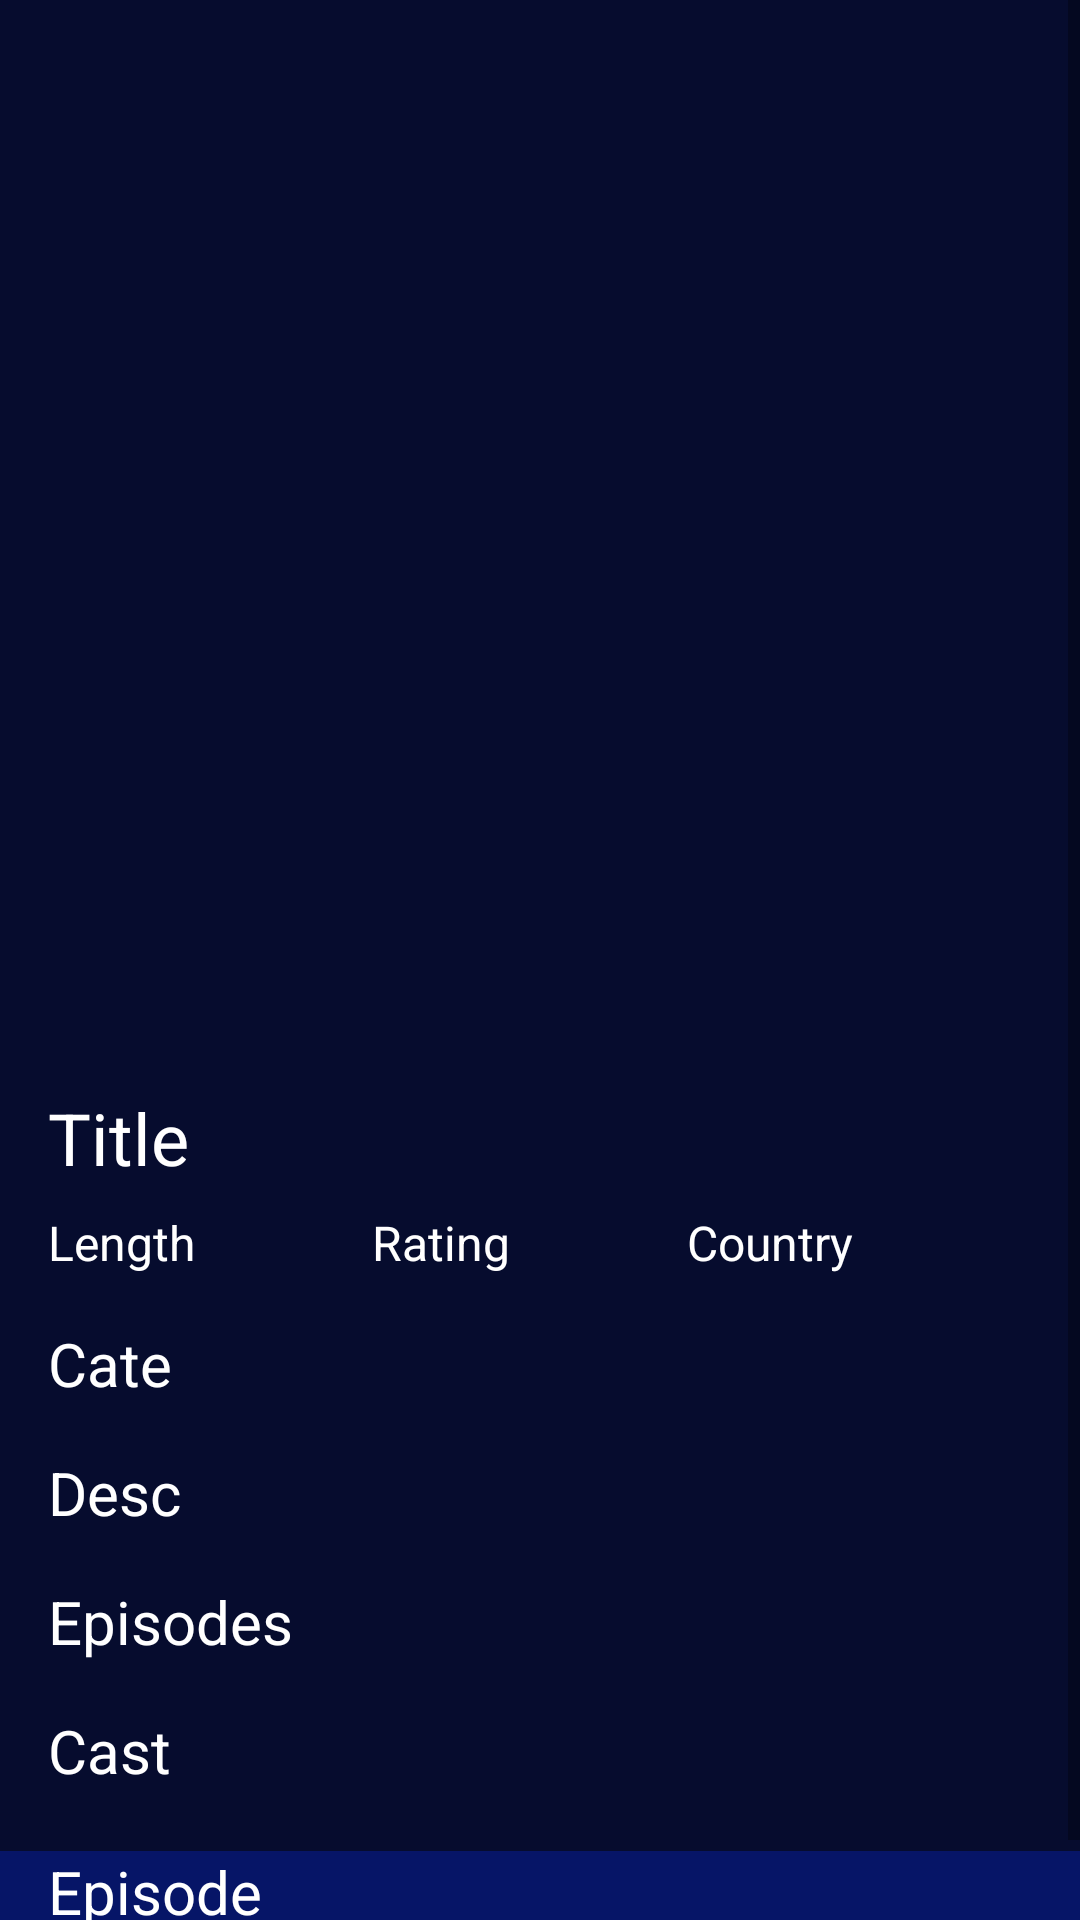

This screen was rendered from an Android layout file. Write that file and the resources it references.
<!-- AndroidManifest.xml: application theme Theme.MyApplication -->
<!-- res/layout/activity_details.xml -->
<?xml version="1.0" encoding="utf-8"?>
<LinearLayout
    xmlns:android="http://schemas.android.com/apk/res/android"
    xmlns:app="http://schemas.android.com/apk/res-auto"
    xmlns:tools="http://schemas.android.com/tools"
    android:layout_width="match_parent"
    android:layout_height="match_parent"
    android:orientation="vertical"
    android:background="@color/purple_700">

    <ScrollView
        android:layout_width="match_parent"
        android:layout_height="match_parent">

        <LinearLayout
            android:orientation="vertical"
            android:layout_width="match_parent"
            android:layout_height="match_parent">











            <androidx.appcompat.widget.Toolbar
                android:id="@+id/tool_bar"
                android:layout_width="match_parent"
                android:layout_height="?attr/actionBarSize"
                android:layout_marginVertical="8dp"
                app:titleTextColor="@color/white"
                android:theme="@style/ThemeOverlay.AppCompat.Dark"
                android:background="@android:color/transparent"
                android:backgroundTint="@android:color/transparent" />

            <androidx.constraintlayout.widget.ConstraintLayout
                android:layout_width="match_parent"
                android:layout_height="wrap_content"
                tools:context=".Activity.DetailsActivity">

                <ImageView
                    android:transitionName="imageMain"
                    android:id="@+id/cover"
                    android:layout_width="0dp"
                    android:layout_height="275dp"
                    android:layout_weight="1"
                    android:scaleType="centerCrop"
                    app:layout_constraintEnd_toEndOf="parent"
                    app:layout_constraintStart_toStartOf="parent"
                    app:layout_constraintTop_toTopOf="parent"
                    app:srcCompat="@drawable/logo2_removebg" />

            </androidx.constraintlayout.widget.ConstraintLayout>

            <TextView
                android:id="@+id/title"
                android:layout_width="wrap_content"
                android:layout_height="wrap_content"
                android:text="Title"
                android:textColor="@color/white"
                android:textSize="24sp"
                android:layout_marginHorizontal="16dp"
                android:layout_marginTop="16dp"
                android:layout_marginBottom="8dp"/>

            <LinearLayout
                android:layout_width="match_parent"
                android:layout_height="wrap_content"
                android:orientation="horizontal"
                android:layout_marginHorizontal="16sp"
                android:showDividers="middle">

                <TextView
                    android:id="@+id/length"
                    android:layout_width="wrap_content"
                    android:layout_height="wrap_content"
                    android:layout_weight="1"
                    android:text="Length"
                    android:textColor="@color/white"
                    android:textSize="16sp" />

                <TextView
                    android:id="@+id/rating"
                    android:layout_width="wrap_content"
                    android:layout_height="wrap_content"
                    android:layout_weight="1"
                    android:text="Rating"
                    android:textColor="@color/white"
                    android:textSize="16sp"/>

                <TextView
                    android:id="@+id/country"
                    android:layout_width="wrap_content"
                    android:layout_height="wrap_content"
                    android:layout_weight="1"
                    android:text="Country"
                    android:textColor="@color/white"
                    android:textSize="16sp"/>
            </LinearLayout>

            <TextView
                android:id="@+id/cate"
                android:layout_width="match_parent"
                android:layout_height="wrap_content"
                android:text="Cate"
                android:textColor="@color/white"
                android:textSize="20sp"
                android:layout_marginTop="16dp"
                android:layout_marginHorizontal="16dp"/>

            <TextView
                android:id="@+id/description"
                android:layout_width="match_parent"
                android:layout_height="wrap_content"
                android:text="Desc"
                android:textColor="@color/white"
                android:textSize="20sp"
                android:layout_marginTop="16dp"
                android:layout_marginHorizontal="16dp"/>

            <TextView
                android:id="@+id/eps"
                android:layout_width="match_parent"
                android:layout_height="wrap_content"
                android:text="Episodes"
                android:textColor="@color/white"
                android:textSize="20sp"
                android:layout_marginTop="16dp"
                android:layout_marginHorizontal="16dp"/>

            <TextView
                android:id="@+id/cast"
                android:layout_width="match_parent"
                android:layout_height="wrap_content"
                android:text="Cast"
                android:textColor="@color/white"
                android:textSize="20sp"
                android:layout_marginTop="16dp"
                android:layout_marginHorizontal="16dp"/>

            <TextView
                android:id="@+id/episode"
                android:layout_width="match_parent"
                android:layout_height="wrap_content"
                android:background="#061567"
                android:text="Episode"
                android:textColor="@color/white"
                android:textSize="20sp"
                android:layout_marginTop="20dp"
                android:paddingHorizontal="16dp"/>

            <androidx.recyclerview.widget.RecyclerView
                android:id="@+id/rv_eps"
                android:layout_width="match_parent"
                android:layout_height="wrap_content"
                android:layout_marginStart="16dp"
                android:layout_marginTop="8dp"
                android:layout_marginBottom="16dp"/>

        </LinearLayout>

    </ScrollView>



</LinearLayout>
<!-- resources referenced by this layout -->
<resources>
  <color name="purple_700">#060C2E</color>
  <color name="white">#FFFFFFFF</color>
  <style name="Theme.MyApplication" parent="Theme.MaterialComponents.DayNight.NoActionBar">
          
          <item name="colorPrimary">@color/purple_500</item>
          <item name="colorPrimaryVariant">@color/purple_700</item>
          <item name="colorOnPrimary">@color/white</item>
          
          <item name="colorSecondary">@color/teal_200</item>
          <item name="colorSecondaryVariant">@color/teal_700</item>
          <item name="colorOnSecondary">@color/black</item>
          
          <item name="android:statusBarColor">?attr/colorPrimaryVariant</item>
          
          <item name="windowActionBar">false</item>
          <item name="windowNoTitle">true</item>
      </style>
  <color name="purple_500">#FF6200EE</color>
  <color name="teal_200">#FF03DAC5</color>
  <color name="teal_700">#FF018786</color>
  <color name="black">#FF000000</color>
</resources>
